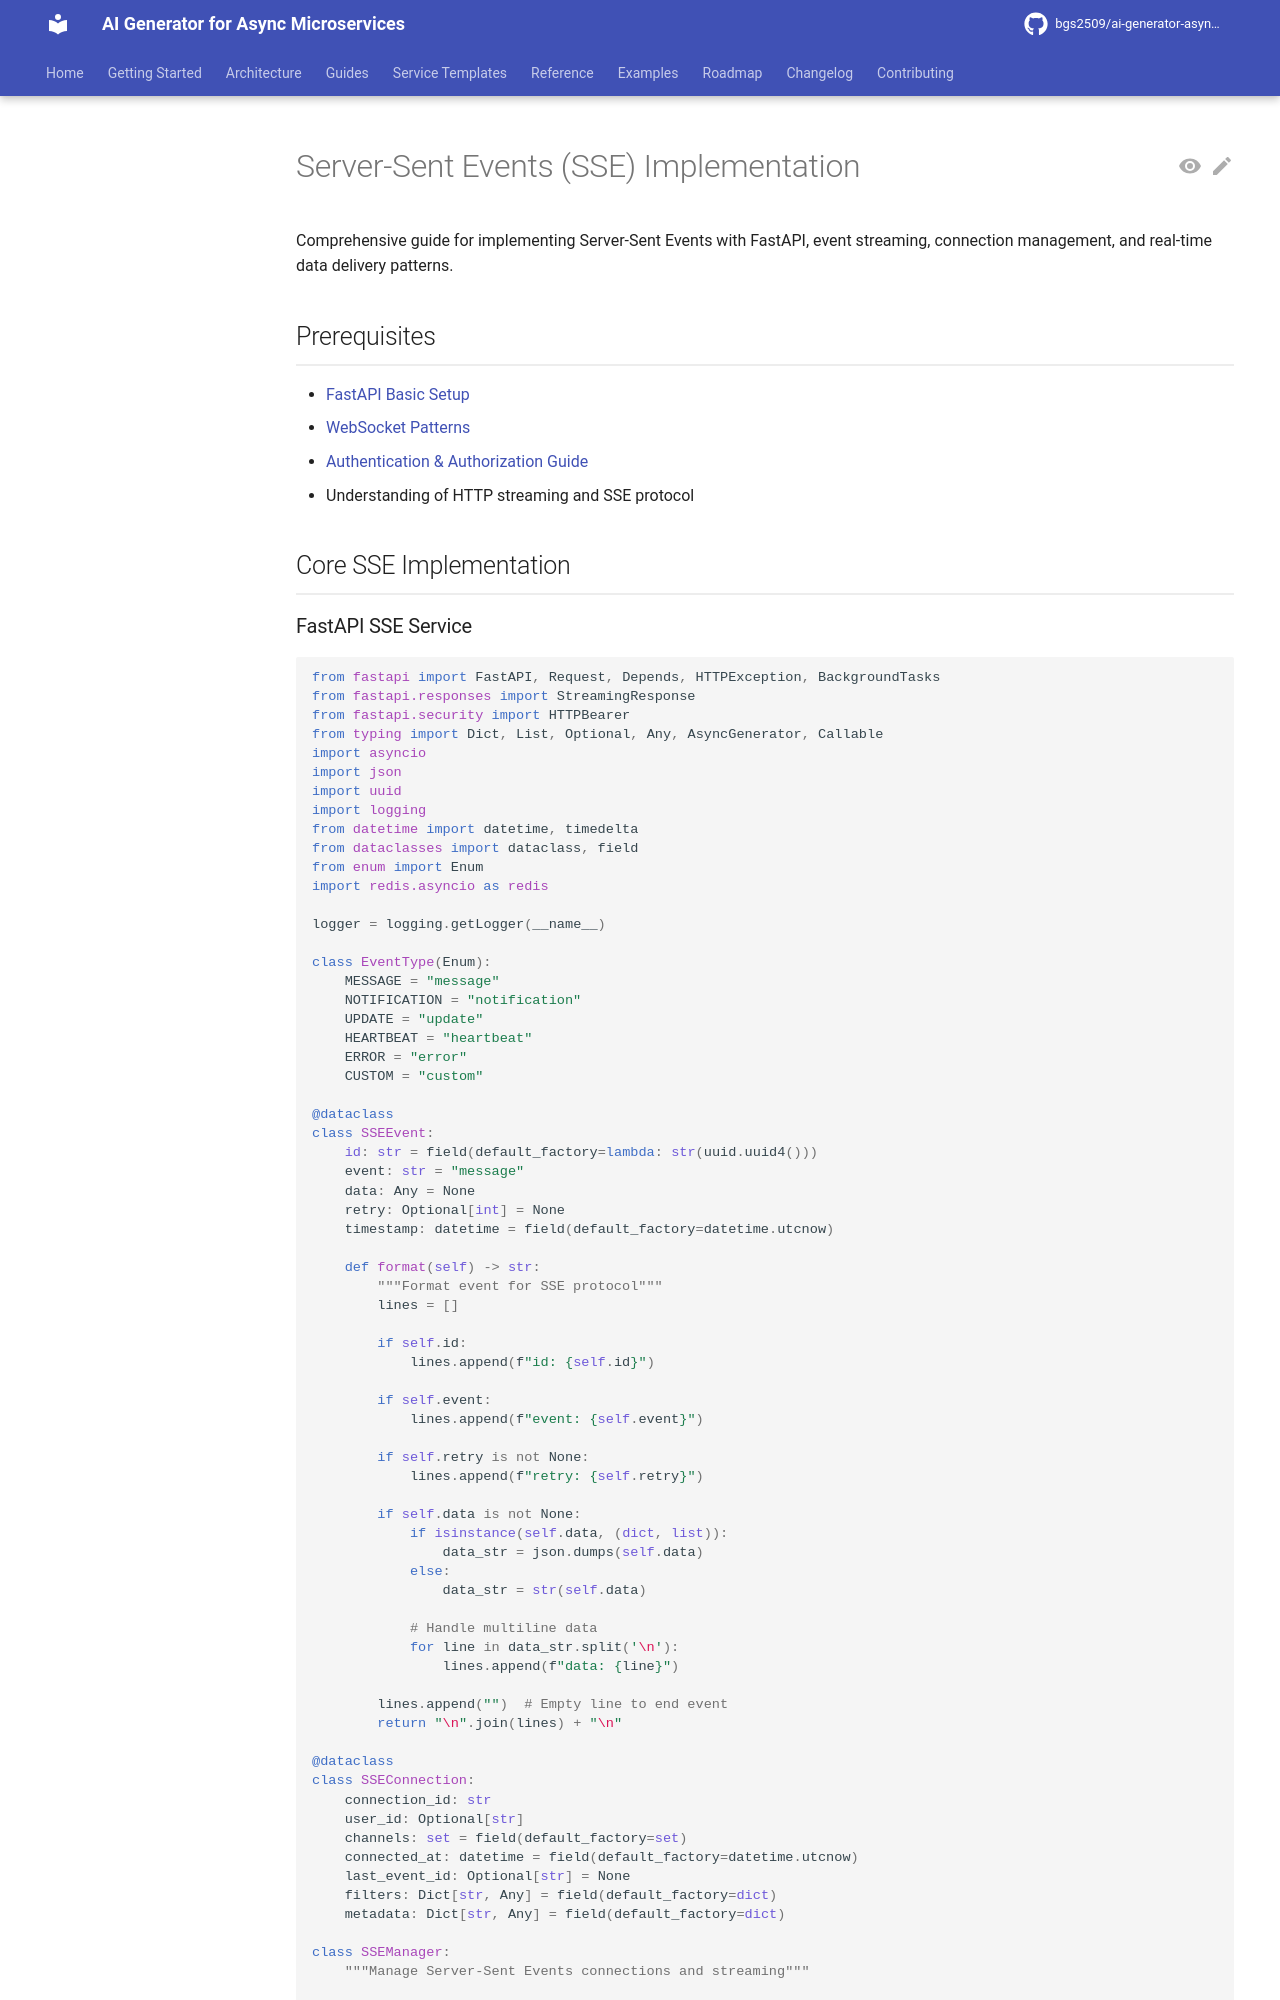

repository: bgs2509/ai-generator-asyncmicroservices · page: atomic/real-time/sse-implementation/index.html · generator: mkdocs

# Server-Sent Events (SSE) Implementation

Comprehensive guide for implementing Server-Sent Events with FastAPI, event streaming, connection management, and real-time data delivery patterns.

## Prerequisites

- [FastAPI Basic Setup](../services/fastapi/basic-setup.md)
- [WebSocket Patterns](websocket-patterns.md)
- [Authentication & Authorization Guide](../security/authentication-authorization-guide.md)
- Understanding of HTTP streaming and SSE protocol

## Core SSE Implementation
